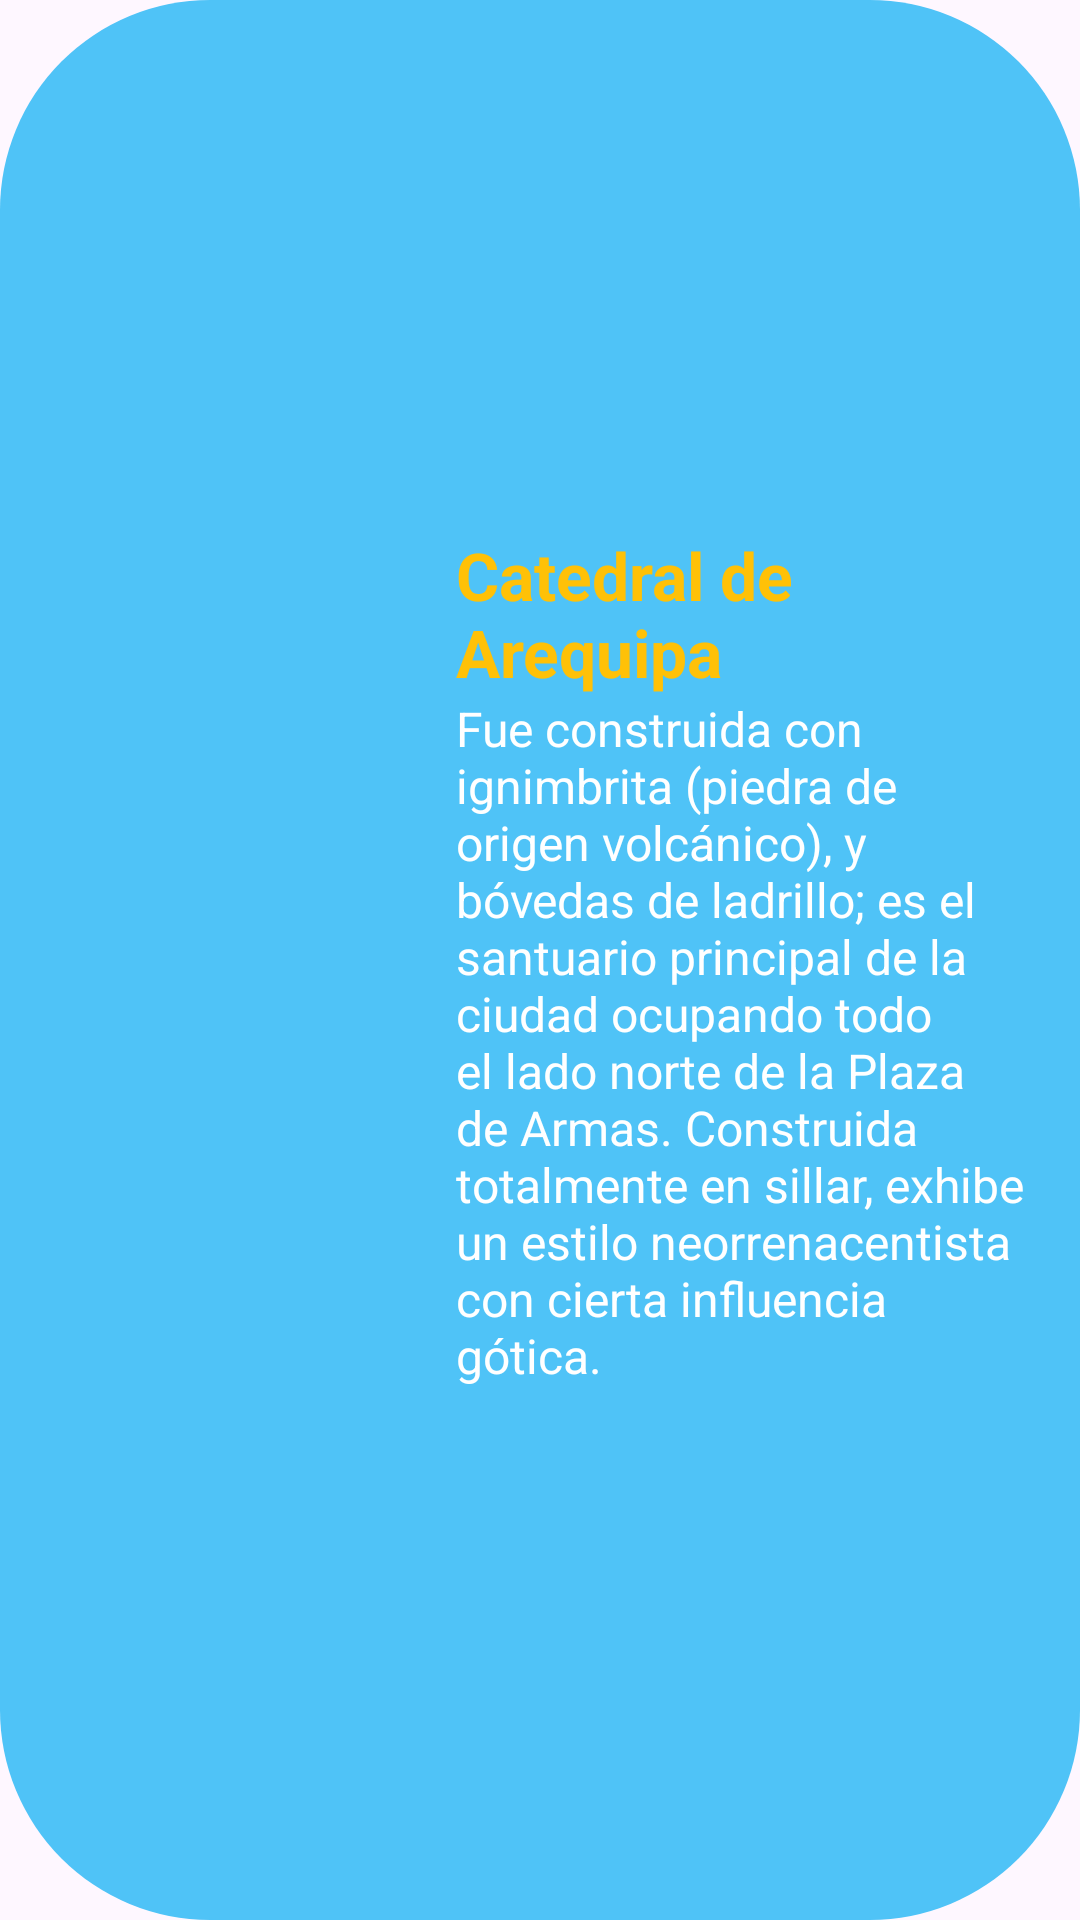

Write the Android layout XML for this screen, with the resource values it uses.
<!-- AndroidManifest.xml: application theme Theme.LAB5IDNP -->
<!-- res/layout/fragment_catedral.xml -->
<?xml version="1.0" encoding="utf-8"?>
<LinearLayout xmlns:android="http://schemas.android.com/apk/res/android"
    android:layout_width="match_parent"
    android:layout_height="wrap_content"
    android:background="@drawable/rounded_custom_background"
    android:orientation="horizontal"
    android:padding="16dp"
    android:gravity="center_vertical">


<ImageView
android:id="@+id/catedralImage"
android:layout_width="120dp"
android:layout_height="120dp"
android:layout_marginEnd="16dp"
android:scaleType="centerCrop"
android:src="@drawable/catedral_image"
android:background="@drawable/rounded_shape" />


<LinearLayout
android:layout_width="0dp"
android:layout_height="wrap_content"
android:layout_weight="1"
android:orientation="vertical"
android:gravity="center_vertical">


<TextView
    android:id="@+id/sectionTitle"
    android:layout_width="wrap_content"
    android:layout_height="wrap_content"
    android:text="Catedral de Arequipa"
    android:textColor="#FFC107"
    android:textSize="22sp"
    android:textStyle="bold" />


<TextView
    android:id="@+id/catedralText"
    android:layout_width="wrap_content"
    android:layout_height="wrap_content"
    android:text="Fue construida con ignimbrita (piedra de origen volcánico), y bóvedas de ladrillo; es el santuario principal de la ciudad ocupando todo el lado norte de la Plaza de Armas. Construida totalmente en sillar, exhibe un estilo neorrenacentista con cierta influencia gótica."
    android:textColor="@android:color/white"
    android:textSize="16sp" />
</LinearLayout>
    </LinearLayout>
<!-- resources referenced by this layout -->
<resources>
  <!-- drawable rounded_custom_background (drawable) -->
  <shape xmlns:android="http://schemas.android.com/apk/res/android">
      <solid android:color="#4FC3F7"/> 
      <corners android:radius="70dp"/> 
  </shape>
  <style name="Theme.LAB5IDNP" parent="Base.Theme.LAB5IDNP" />
  <style name="Base.Theme.LAB5IDNP" parent="Theme.Material3.DayNight.NoActionBar">
          
          
      </style>
</resources>
